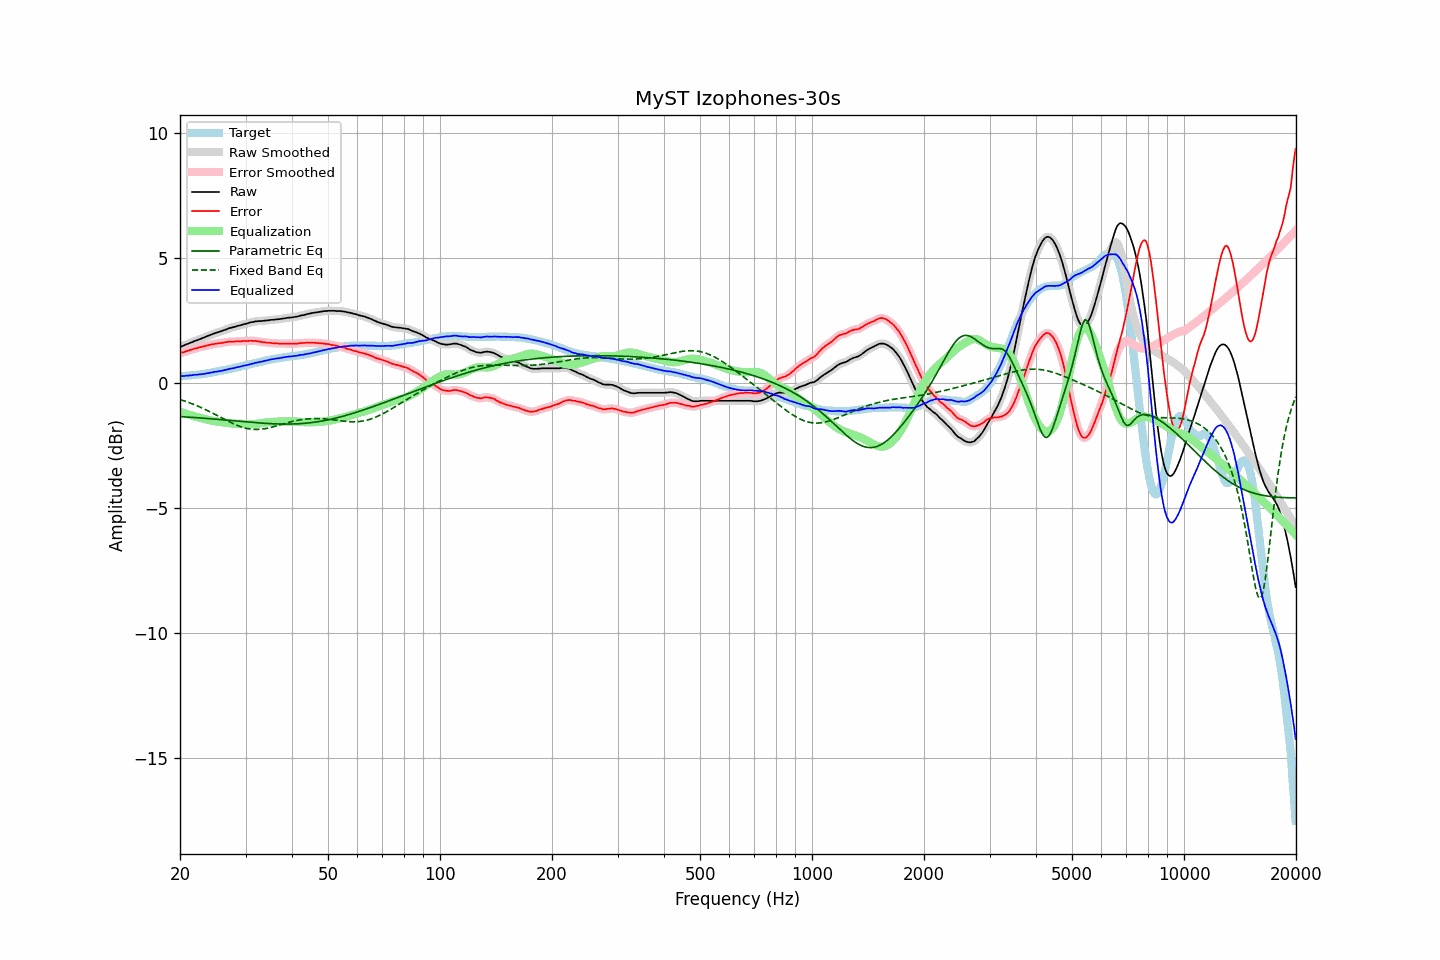

Values plotted in this chart, from the file beside it:
frequency, raw, error, smoothed, error_smoothed, equalization, parametric_eq, fixed_band_eq, equalized_raw, equalized_smoothed, target
20.00, 1.42, 1.17, 1.42, 1.17, -1.17, -1.36, -0.68, 0.25, 0.25, 0.25
20.20, 1.45, 1.20, 1.45, 1.19, -1.19, -1.37, -0.70, 0.26, 0.25, 0.25
20.40, 1.47, 1.21, 1.47, 1.21, -1.21, -1.37, -0.72, 0.26, 0.26, 0.26
20.61, 1.50, 1.23, 1.50, 1.23, -1.23, -1.37, -0.74, 0.26, 0.27, 0.27
20.81, 1.53, 1.26, 1.53, 1.25, -1.25, -1.38, -0.77, 0.28, 0.27, 0.27
21.02, 1.55, 1.27, 1.55, 1.27, -1.27, -1.38, -0.79, 0.28, 0.28, 0.28
21.23, 1.58, 1.30, 1.58, 1.29, -1.29, -1.39, -0.81, 0.29, 0.28, 0.28
21.44, 1.60, 1.31, 1.60, 1.31, -1.31, -1.39, -0.84, 0.29, 0.29, 0.29
21.66, 1.63, 1.33, 1.63, 1.33, -1.33, -1.40, -0.86, 0.30, 0.30, 0.30
21.87, 1.66, 1.36, 1.65, 1.35, -1.35, -1.40, -0.89, 0.31, 0.30, 0.30
22.09, 1.68, 1.37, 1.68, 1.37, -1.37, -1.40, -0.91, 0.31, 0.31, 0.31
22.31, 1.70, 1.38, 1.70, 1.39, -1.39, -1.41, -0.94, 0.31, 0.32, 0.32
22.54, 1.73, 1.41, 1.73, 1.40, -1.40, -1.41, -0.97, 0.33, 0.32, 0.32
22.76, 1.75, 1.42, 1.75, 1.42, -1.42, -1.42, -1.00, 0.33, 0.33, 0.33
22.99, 1.78, 1.44, 1.78, 1.44, -1.44, -1.42, -1.03, 0.34, 0.34, 0.34
23.22, 1.80, 1.45, 1.80, 1.45, -1.45, -1.43, -1.06, 0.34, 0.35, 0.35
23.45, 1.83, 1.47, 1.83, 1.47, -1.47, -1.43, -1.09, 0.36, 0.36, 0.36
23.69, 1.86, 1.49, 1.86, 1.49, -1.49, -1.44, -1.12, 0.37, 0.37, 0.37
23.92, 1.88, 1.50, 1.88, 1.50, -1.50, -1.44, -1.15, 0.38, 0.38, 0.38
24.16, 1.91, 1.52, 1.91, 1.52, -1.51, -1.45, -1.18, 0.39, 0.39, 0.39
24.40, 1.93, 1.53, 1.93, 1.53, -1.53, -1.45, -1.21, 0.40, 0.41, 0.40
24.65, 1.96, 1.54, 1.96, 1.54, -1.54, -1.46, -1.25, 0.42, 0.42, 0.42
24.89, 1.98, 1.55, 1.98, 1.55, -1.55, -1.47, -1.28, 0.43, 0.43, 0.43
25.14, 2.00, 1.56, 2.00, 1.56, -1.56, -1.47, -1.31, 0.44, 0.44, 0.44
25.39, 2.02, 1.57, 2.02, 1.57, -1.57, -1.48, -1.35, 0.45, 0.45, 0.45
25.65, 2.04, 1.58, 2.04, 1.58, -1.58, -1.48, -1.38, 0.46, 0.46, 0.46
25.91, 2.06, 1.58, 2.06, 1.59, -1.59, -1.49, -1.42, 0.47, 0.47, 0.48
26.16, 2.09, 1.60, 2.08, 1.60, -1.60, -1.49, -1.45, 0.49, 0.49, 0.49
26.43, 2.11, 1.61, 2.11, 1.61, -1.61, -1.50, -1.48, 0.50, 0.50, 0.50
26.69, 2.13, 1.62, 2.13, 1.62, -1.62, -1.50, -1.52, 0.51, 0.52, 0.51
26.96, 2.16, 1.63, 2.16, 1.63, -1.62, -1.51, -1.55, 0.53, 0.53, 0.53
27.23, 2.18, 1.64, 2.18, 1.64, -1.63, -1.52, -1.58, 0.55, 0.55, 0.54
27.50, 2.20, 1.64, 2.20, 1.64, -1.64, -1.52, -1.61, 0.56, 0.56, 0.56
27.77, 2.21, 1.64, 2.21, 1.64, -1.64, -1.53, -1.64, 0.57, 0.57, 0.57
28.05, 2.23, 1.64, 2.23, 1.64, -1.64, -1.53, -1.67, 0.58, 0.59, 0.59
28.33, 2.25, 1.65, 2.25, 1.65, -1.65, -1.54, -1.70, 0.60, 0.60, 0.60
28.62, 2.27, 1.65, 2.27, 1.65, -1.65, -1.55, -1.72, 0.62, 0.62, 0.62
28.90, 2.28, 1.65, 2.28, 1.65, -1.65, -1.55, -1.75, 0.63, 0.63, 0.63
29.19, 2.30, 1.65, 2.30, 1.65, -1.65, -1.56, -1.77, 0.65, 0.65, 0.65
29.48, 2.32, 1.66, 2.32, 1.66, -1.66, -1.56, -1.79, 0.66, 0.66, 0.66
29.78, 2.34, 1.66, 2.34, 1.66, -1.66, -1.57, -1.81, 0.68, 0.68, 0.68
30.08, 2.35, 1.66, 2.35, 1.66, -1.66, -1.57, -1.83, 0.69, 0.69, 0.69
30.38, 2.37, 1.66, 2.37, 1.66, -1.66, -1.58, -1.84, 0.70, 0.71, 0.71
30.68, 2.39, 1.67, 2.39, 1.67, -1.67, -1.59, -1.85, 0.72, 0.72, 0.72
30.99, 2.41, 1.67, 2.40, 1.67, -1.67, -1.59, -1.86, 0.74, 0.74, 0.74
31.30, 2.42, 1.67, 2.42, 1.67, -1.67, -1.60, -1.87, 0.75, 0.75, 0.75
31.61, 2.43, 1.66, 2.43, 1.66, -1.66, -1.60, -1.88, 0.77, 0.77, 0.77
31.93, 2.45, 1.67, 2.44, 1.66, -1.66, -1.61, -1.88, 0.79, 0.79, 0.78
32.24, 2.45, 1.65, 2.45, 1.65, -1.65, -1.61, -1.88, 0.80, 0.80, 0.80
32.57, 2.46, 1.65, 2.46, 1.64, -1.64, -1.62, -1.87, 0.82, 0.81, 0.81
32.89, 2.46, 1.63, 2.46, 1.63, -1.63, -1.62, -1.87, 0.83, 0.83, 0.83
33.22, 2.46, 1.62, 2.46, 1.62, -1.62, -1.63, -1.86, 0.84, 0.84, 0.84
33.55, 2.47, 1.61, 2.47, 1.61, -1.61, -1.63, -1.85, 0.86, 0.85, 0.86
33.89, 2.48, 1.61, 2.47, 1.60, -1.60, -1.63, -1.84, 0.87, 0.87, 0.87
34.23, 2.48, 1.59, 2.48, 1.60, -1.60, -1.64, -1.83, 0.88, 0.89, 0.89
34.57, 2.49, 1.59, 2.49, 1.59, -1.59, -1.64, -1.82, 0.90, 0.90, 0.90
34.92, 2.50, 1.59, 2.50, 1.58, -1.58, -1.64, -1.80, 0.92, 0.91, 0.91
35.27, 2.51, 1.58, 2.51, 1.58, -1.58, -1.65, -1.79, 0.93, 0.93, 0.93
35.62, 2.51, 1.57, 2.51, 1.57, -1.57, -1.65, -1.77, 0.94, 0.94, 0.94
35.97, 2.52, 1.57, 2.52, 1.57, -1.57, -1.65, -1.75, 0.95, 0.95, 0.95
... 635 more rows
